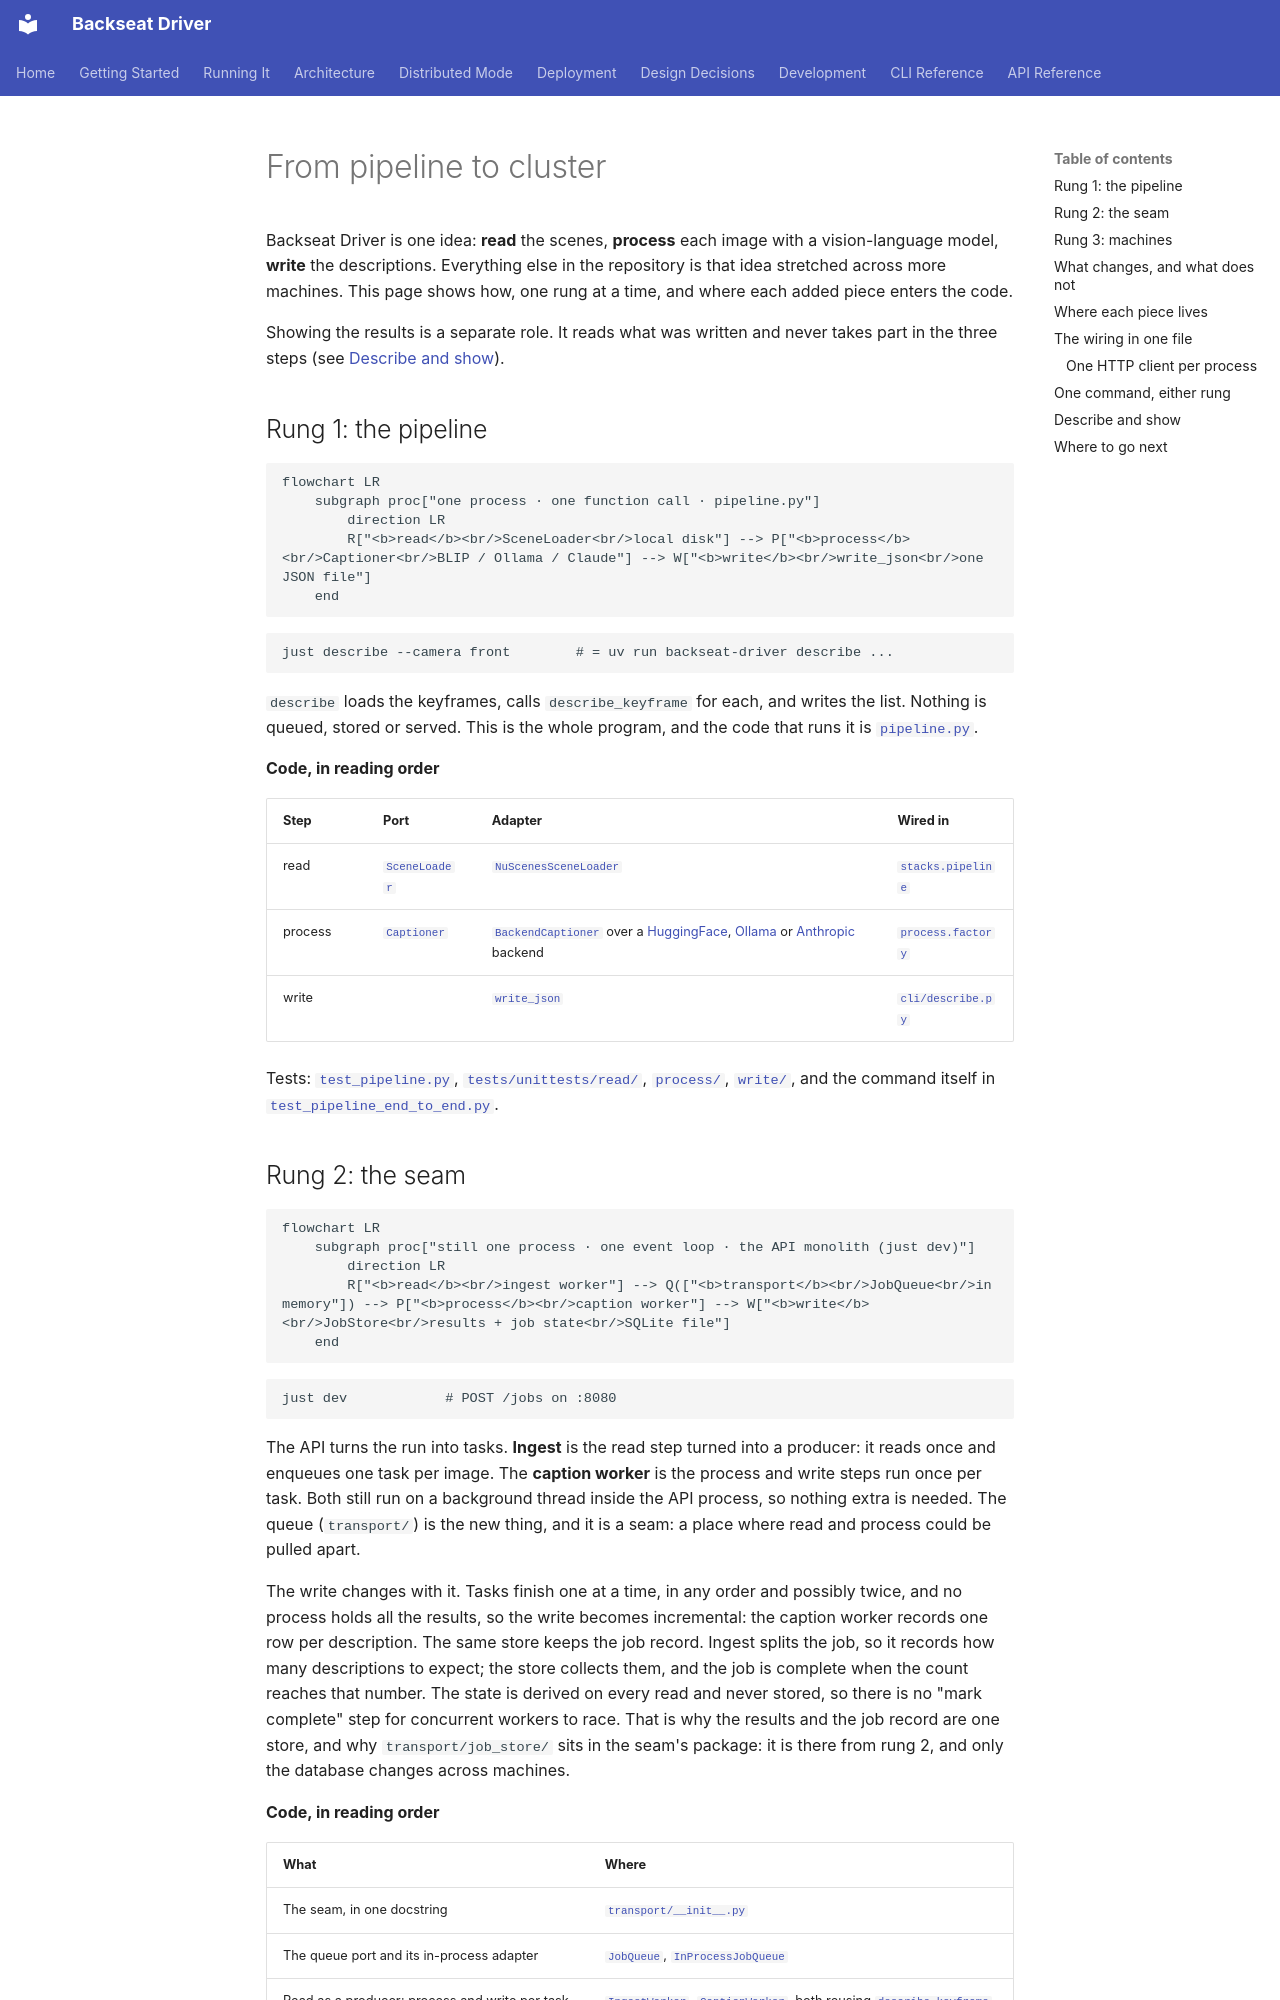

repository: shoham-b/backseat-driver · page: ladder/index.html · generator: mkdocs

# From pipeline to cluster

Backseat Driver is one idea: **read** the scenes, **process** each image with a vision-language model, **write** the descriptions. Everything else in the repository is that idea stretched across more machines. This page shows how, one rung at a time, and where each added piece enters the code.

Showing the results is a separate role. It reads what was written and never takes part in the three steps (see [Describe and show](#describe-and-show)).

## Rung 1: the pipeline

```mermaid
flowchart LR
    subgraph proc["one process · one function call · pipeline.py"]
        direction LR
        R["<b>read</b><br/>SceneLoader<br/>local disk"] --> P["<b>process</b><br/>Captioner<br/>BLIP / Ollama / Claude"] --> W["<b>write</b><br/>write_json<br/>one JSON file"]
    end
```

```bash
just describe --camera front        # = uv run backseat-driver describe ...
```

`describe` loads the keyframes, calls `describe_keyframe` for each, and writes the list. Nothing is queued, stored or served. This is the whole program, and the code that runs it is [`pipeline.py`](https://github.com/shoham-b/backseat-driver/blob/main/backseat_driver/pipeline.py).

**Code, in reading order**

| Step | Port | Adapter | Wired in |
|---|---|---|---|
| read | [`SceneLoader`](https://github.com/shoham-b/backseat-driver/blob/main/backseat_driver/read/dataset/scene_loader.py) | [`NuScenesSceneLoader`](https://github.com/shoham-b/backseat-driver/blob/main/backseat_driver/read/dataset/nuscenes_scene_loader.py) | [`stacks.pipeline`](https://github.com/shoham-b/backseat-driver/blob/main/backseat_driver/stacks.py) |
| process | [`Captioner`](https://github.com/shoham-b/backseat-driver/blob/main/backseat_driver/process/captioner.py) | [`BackendCaptioner`](https://github.com/shoham-b/backseat-driver/blob/main/backseat_driver/process/backend_captioner.py) over a [HuggingFace](https://github.com/shoham-b/backseat-driver/blob/main/backseat_driver/process/backends/huggingface.py), [Ollama](https://github.com/shoham-b/backseat-driver/blob/main/backseat_driver/process/backends/ollama.py) or [Anthropic](https://github.com/shoham-b/backseat-driver/blob/main/backseat_driver/process/backends/anthropic.py) backend | [`process.factory`](https://github.com/shoham-b/backseat-driver/blob/main/backseat_driver/process/factory.py) |
| write | | [`write_json`](https://github.com/shoham-b/backseat-driver/blob/main/backseat_driver/write/json_writer.py) | [`cli/describe.py`](https://github.com/shoham-b/backseat-driver/blob/main/backseat_driver/cli/describe.py) |

Tests: [`test_pipeline.py`](https://github.com/shoham-b/backseat-driver/blob/main/tests/unittests/test_pipeline.py), [`tests/unittests/read/`](https://github.com/shoham-b/backseat-driver/tree/main/tests/unittests/read), [`process/`](https://github.com/shoham-b/backseat-driver/tree/main/tests/unittests/process), [`write/`](https://github.com/shoham-b/backseat-driver/tree/main/tests/unittests/write), and the command itself in [`test_pipeline_end_to_end.py`](https://github.com/shoham-b/backseat-driver/blob/main/tests/integrationtests/cli/test_pipeline_end_to_end.py).
